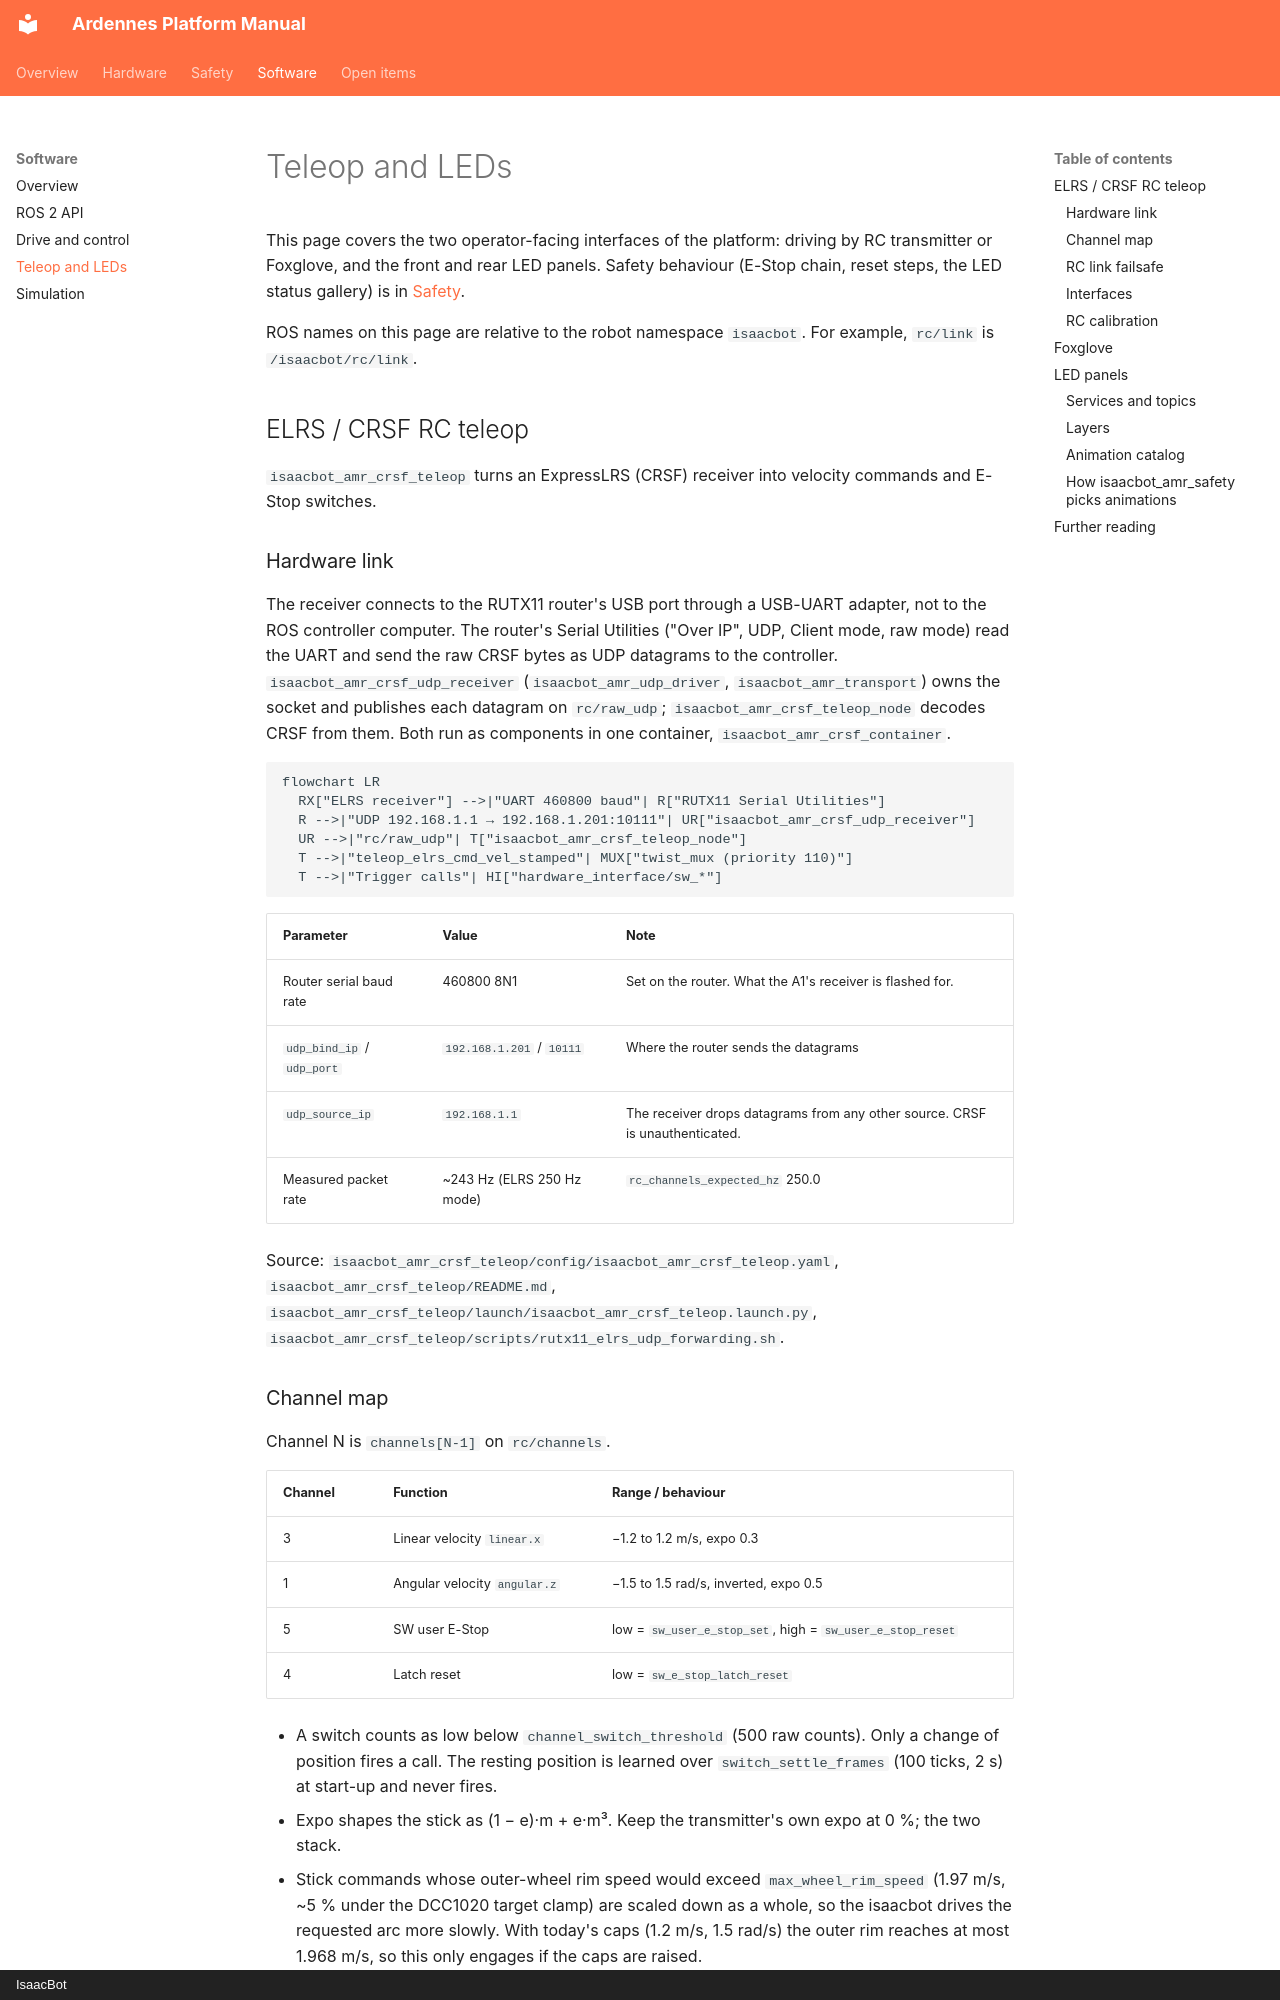

repository: isaacbotsrl/isaacbot_amr_ros · page: software/teleop-and-leds/index.html · generator: mkdocs · copyright: IsaacBot

# Teleop and LEDs

This page covers the two operator-facing interfaces of the platform: driving by RC transmitter or Foxglove, and the front and rear LED panels. Safety behaviour (E-Stop chain, reset steps, the LED status gallery) is in [Safety](../safety.md).

ROS names on this page are relative to the robot namespace `isaacbot`. For example, `rc/link` is `/isaacbot/rc/link`.

## ELRS / CRSF RC teleop

`isaacbot_amr_crsf_teleop` turns an ExpressLRS (CRSF) receiver into velocity commands and E-Stop switches.

### Hardware link

The receiver connects to the RUTX11 router's USB port through a USB-UART adapter, not to the ROS controller computer. The router's Serial Utilities ("Over IP", UDP, Client mode, raw mode) read the UART and send the raw CRSF bytes as UDP datagrams to the controller. `isaacbot_amr_crsf_udp_receiver` (`isaacbot_amr_udp_driver`, `isaacbot_amr_transport`) owns the socket and publishes each datagram on `rc/raw_udp`; `isaacbot_amr_crsf_teleop_node` decodes CRSF from them. Both run as components in one container, `isaacbot_amr_crsf_container`.

```mermaid
flowchart LR
  RX["ELRS receiver"] -->|"UART 460800 baud"| R["RUTX11 Serial Utilities"]
  R -->|"UDP 192.168.1.1 → 192.168.1.201:10111"| UR["isaacbot_amr_crsf_udp_receiver"]
  UR -->|"rc/raw_udp"| T["isaacbot_amr_crsf_teleop_node"]
  T -->|"teleop_elrs_cmd_vel_stamped"| MUX["twist_mux (priority 110)"]
  T -->|"Trigger calls"| HI["hardware_interface/sw_*"]
```

| Parameter | Value | Note |
|---|---|---|
| Router serial baud rate | 460800 8N1 | Set on the router. What the A1's receiver is flashed for. |
| `udp_bind_ip` / `udp_port` | `192.168.1.201` / `10111` | Where the router sends the datagrams |
| `udp_source_ip` | `192.168.1.1` | The receiver drops datagrams from any other source. CRSF is unauthenticated. |
| Measured packet rate | ~243 Hz (ELRS 250 Hz mode) | `rc_channels_expected_hz` 250.0 |

Source: `isaacbot_amr_crsf_teleop/config/isaacbot_amr_crsf_teleop.yaml`, `isaacbot_amr_crsf_teleop/README.md`, `isaacbot_amr_crsf_teleop/launch/isaacbot_amr_crsf_teleop.launch.py`, `isaacbot_amr_crsf_teleop/scripts/rutx11_elrs_udp_forwarding.sh`.
